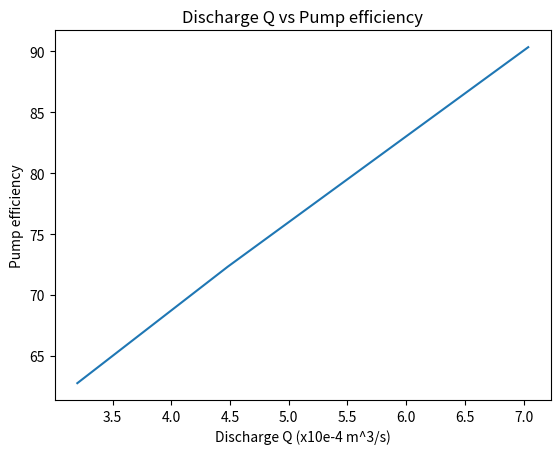

Source code (Python): (Note: this script raises an exception after producing the figure.)
#!/usr/bin/env python3

A       = 0.128 # m^2, Area of measuring tank
rho     = 1000  # kg/m^2, density of fluid
mtr_eff = 0.8   # motor efficiency assumed
g       = 9.81  # acc. due to gravity
h_pg    = 1     # m, height of pressure gauge from vacuum gauge
P       = 10E-04   # fix later TODO

emc     = 3200
'''
Sample Observations
N    Pd  Ps  R1  R2  t   tp
1200 0.2 60  0   11  20  32.19
1200 0.3 80  11  18  20  34.12
'''

def rise(r1, r2):
    return [ abs(v1 - v2)/100 for v1,v2 in zip(r1,r2)]

def Ei(tp): # pump input
    return [ P*(3600/emc)*t for t in tp ]

def Es(tp): # shaft output
    return [ P*mtr_eff*(3600/emc)*t for t in tp ]

def head(pd, ps):
    return [10*(vd + vs/760) + h_pg for vd,vs in zip(pd,ps)]

def discharge(r1,r2,t):
    return [(A*r)/t for r in rise(r1,r2)]

def Eo(pd,ps,r1,r2): #pump output
    t = 20 # sec
    Q = discharge(r1,r2,t) 
    H = head(pd,ps)
    assert len(Q) == len(H), "Q and H have diff lens"
    return [ g*q*h for q,h in zip(Q,H)] # rho/1000 = 1

def eta_o(pd,ps,r1,r2,tp): # overall efficiency
    return [(eo/ei)*100 for eo,ei in zip(Ei(tp), Eo(pd,ps,r1,r2))]

def eta_p(pd,ps,r1,r2,tp): # pump efficiency
    return [(eo/es)*100 for eo,es in zip(Eo(pd,ps,r1,r2), Es(tp))]


def show_plot(x, y, xlabel='Discharge Q (x10e-4 m^3/s)', 
        ylabel='Pump efficiency', 
        title='Discharge Q vs Pump efficiency',
        savefig='results/pumpeffvsQ.png'):
    import  matplotlib.pyplot as plt
    plt.plot(x, y)
    plt.xlabel(xlabel)
    plt.ylabel(ylabel)
    plt.title(title)
    plt.savefig(savefig)
    plt.show()

def main():
    pd = [0.2,0.3,0.4]
    ps = [60,80,100]
    r1 = [0,11,18]
    r2 = [11,18,23]
    tp = [32.19,34.12, 35.10]
    t  = 20
    h = head(pd,ps)
    eff = eta_p(pd,ps,r1,r2,tp)
    dis = discharge(r1,r2,t)
    dis = [d*10000 for d in dis]
    print(eff)
    print(dis)
    show_plot(dis, eff)
    print('---')
    print(h)
    print(dis)
    show_plot(dis, h, xlabel='Discharge Q (x10e-4 m^3/s)',
            ylabel='Head (m)',
            title='Discharge Q vs Head',
            savefig='results/headvsQ.png')
    

if __name__ == "__main__":
    main()








